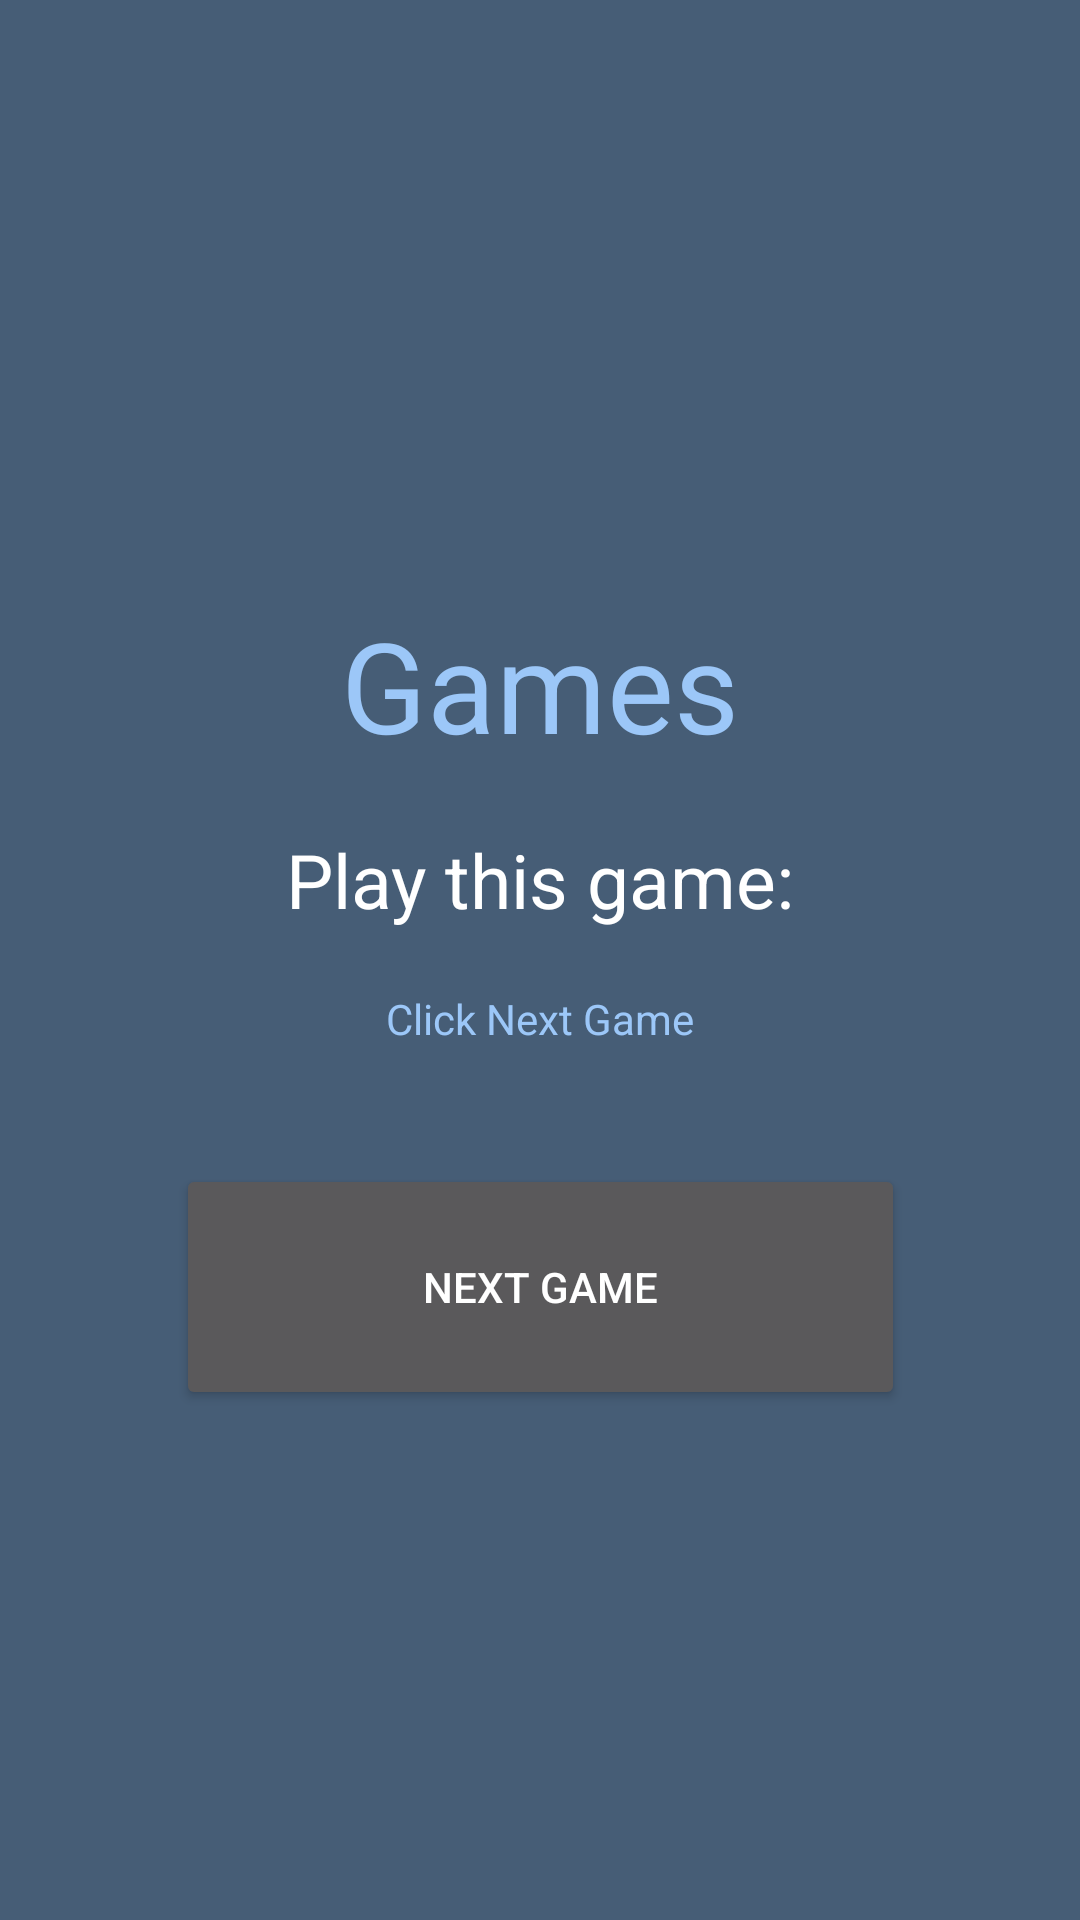

Write the Android layout XML for this screen, with the resource values it uses.
<!-- AndroidManifest.xml: application theme AppTheme -->
<!-- res/layout/activity_games.xml -->
<?xml version="1.0" encoding="utf-8"?>
<FrameLayout xmlns:android="http://schemas.android.com/apk/res/android"
             xmlns:app="http://schemas.android.com/apk/res-auto" xmlns:tools="http://schemas.android.com/tools"
             android:layout_width="match_parent"
             android:layout_height="match_parent"
             android:background="#465d76"
             tools:context=".view.games">

    

    

    <android.support.constraint.ConstraintLayout
            android:layout_width="match_parent"
            android:layout_height="match_parent"
            tools:context=".view.MainActivity">

        <LinearLayout
                android:id="@+id/linearLayout2"
                android:layout_width="wrap_content"
                android:layout_height="wrap_content"
                android:orientation="vertical"
                app:layout_constraintBottom_toBottomOf="parent"
                app:layout_constraintEnd_toEndOf="parent"
                app:layout_constraintStart_toStartOf="parent" android:layout_marginBottom="150dp">

            <LinearLayout
                    android:layout_width="wrap_content"
                    android:layout_height="match_parent"
                    android:layout_gravity="center"
                    android:orientation="horizontal"
                    android:padding="10dp">

                <TextView
                        android:id="@+id/textView2"
                        android:layout_width="match_parent"
                        android:layout_height="match_parent"
                        android:layout_centerHorizontal="true"
                        android:layout_weight="1"
                        android:clickable="false"
                        android:fontFamily="sans-serif-medium"
                        android:gravity="center"
                        android:text="Games"
                        android:textSize="42sp"


                        android:typeface="normal"
                        app:fontFamily="sans-serif" android:textColor="#9cc7f8"/>

            </LinearLayout>

            <LinearLayout
                    android:layout_width="match_parent"
                    android:layout_height="match_parent"
                    android:layout_gravity="center"
                    android:orientation="horizontal"
                    android:padding="10dp" android:layout_weight="1">

                <TextView
                        android:id="@+id/textView3"
                        android:layout_width="match_parent"
                        android:layout_height="match_parent"
                        android:layout_centerHorizontal="true"
                        android:layout_weight="1"
                        android:clickable="false"
                        android:fontFamily="sans-serif-medium"
                        android:gravity="center"
                        android:text="Play this game:"
                        android:textSize="25sp"


                        android:typeface="normal"
                        app:fontFamily="sans-serif" android:textColor="@color/black_overlay"/>

            </LinearLayout>
            <LinearLayout
                    android:layout_width="wrap_content"
                    android:layout_height="match_parent"
                    android:layout_gravity="center"
                    android:orientation="horizontal"
                    android:padding="10dp">

                <TextView
                        android:id="@+id/games_showgame_text"
                        android:layout_width="223dp"
                        android:layout_height="48dp"
                        android:layout_weight="1"
                        android:text="Click Next Game"
                        tools:textSize="30sp" android:gravity="center_horizontal" android:textColor="#9cc7f8"/>
            </LinearLayout>

            <Button
                    android:id="@+id/nextGame_button"
                    android:layout_width="match_parent"
                    android:layout_height="82dp"
                    android:text="Next Game"/>

            <LinearLayout
                    android:layout_width="150dp"
                    android:layout_height="match_parent"
                    android:layout_gravity="center"
                    android:gravity="bottom|left"
                    android:orientation="horizontal"
                    android:padding="10dp">

            </LinearLayout>
        </LinearLayout>

    </android.support.constraint.ConstraintLayout>
</FrameLayout>
<!-- resources referenced by this layout -->
<resources>
  <color name="black_overlay">#ffffff</color>
  <style name="AppTheme" parent="Theme.AppCompat.NoActionBar">
          
          <item name="android:windowNoTitle">true</item>
          <item name="android:windowFullscreen">true</item>
      </style>
</resources>
